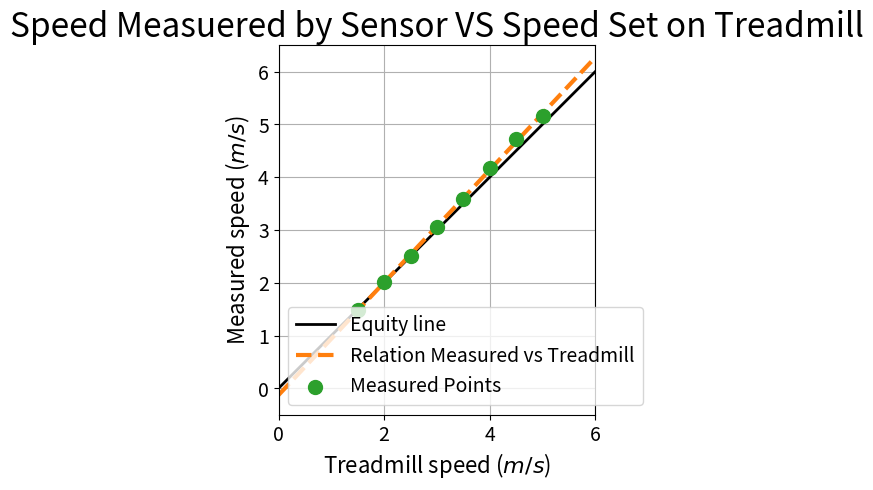

This chart was generated by the following Python code:
'''
___[ speed_sensor_callibration.py ]___
Simple code to find the relation between the
speed sensor read out on the Teensy and the 
speed indicated by the treadmill.
'''

from scipy.stats import linregress
import matplotlib.pyplot as plt

results = linregress([1.5,2,2.5,3,3.5,4,4.5,5],[1.48,2.02,2.51,3.05,3.59,4.17,4.72,5.16])


fig = plt.figure()
ax = fig.add_subplot()
ax.set_title("Speed Measuered by Sensor VS Speed Set on Treadmill", fontsize=24)
ax.set_xlabel("Treadmill speed ($m/s$)", fontsize=16)
ax.set_ylabel("Measured speed ($m/s$)", fontsize=16)
ax.plot([0,6],[0,6], linewidth=2, color='k', label="Equity line")
ax.plot([0,6],[results.intercept , 6*results.slope + results.intercept], '--', linewidth=3 , color='tab:orange', label="Relation Measured vs Treadmill")
ax.scatter([1.5,2,2.5,3,3.5,4,4.5,5],[1.48,2.02,2.51,3.05,3.59,4.17,4.72,5.16], zorder=3, s=100 , color='tab:green', label = "Measured Points")
ax.tick_params(axis='x', labelsize=14)
ax.tick_params(axis='y', labelsize=14)
ax.axis((0,6,-0.5,6.5))
ax.legend(fontsize=14)
ax.grid()
ax.set_aspect('equal', adjustable='box')
plt.show()

print(results.slope)
print(results.intercept)